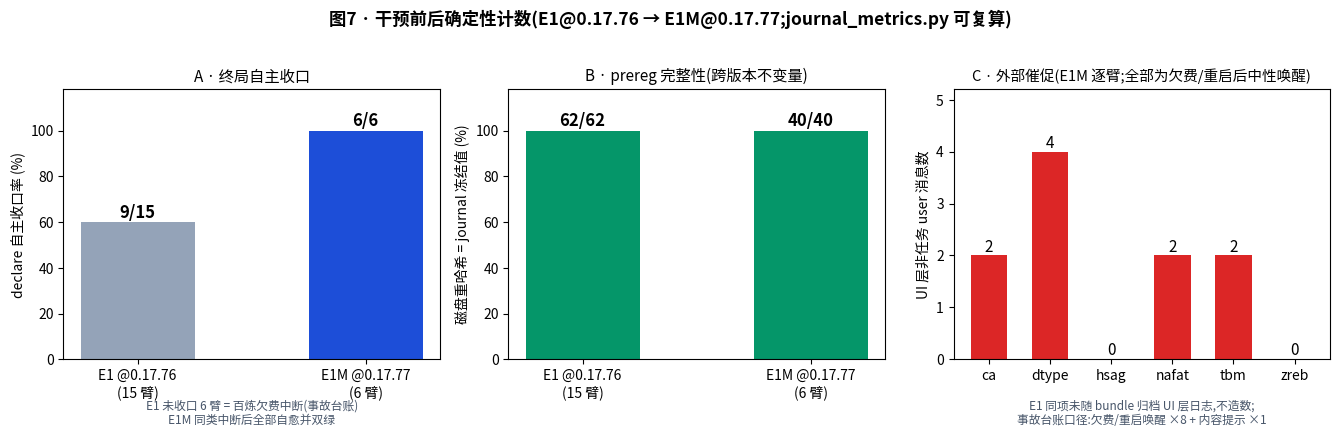

Write Python code to recreate this figure. (Note: this script raises an exception after producing the figure.)
#!/usr/bin/env python3
"""fig7: 干预前后确定性计数(E1@0.17.76 vs E1M@0.17.77,评委可复算)。

数据源:T-metrics-all21.txt / T-metrics-6arm.txt(journal_metrics.py 输出)。
E1 的 UI 层催促日志未随 bundle 归档,如实标注,不造数。
"""
from __future__ import annotations

import matplotlib

matplotlib.use("Agg")
import matplotlib.pyplot as plt
import numpy as np
from matplotlib import font_manager

for f in ["Noto Sans CJK SC", "Noto Sans CJK JP", "AR PL SungtiL GB"]:
    try:
        font_manager.findfont(f, fallback_to_default=False)
        plt.rcParams["font.family"] = f
        break
    except Exception:
        continue
plt.rcParams["axes.unicode_minus"] = False

C_E1, C_E1M, C_BAD, C_OK = "#94a3b8", "#1d4ed8", "#dc2626", "#059669"

fig, axes = plt.subplots(1, 3, figsize=(13.5, 4.4))
fig.suptitle("图7 · 干预前后确定性计数(E1@0.17.76 → E1M@0.17.77;journal_metrics.py 可复算)",
             fontsize=12.5, fontweight="bold", y=1.02)

# A: declare 真调率(自主收口)
ax = axes[0]
labels = ["E1 @0.17.76\n(15 臂)", "E1M @0.17.77\n(6 臂)"]
declared = [9, 6]
total = [15, 6]
bars = ax.bar(labels, [d / t * 100 for d, t in zip(declared, total)],
              color=[C_E1, C_E1M], width=0.5)
for b, d, t in zip(bars, declared, total):
    ax.text(b.get_x() + b.get_width() / 2, b.get_height() + 2, f"{d}/{t}",
            ha="center", fontsize=12, fontweight="bold")
ax.set_ylim(0, 118)
ax.set_ylabel("declare 自主收口率 (%)")
ax.set_title("A · 终局自主收口", fontsize=11)
ax.text(0.5, -0.24, "E1 未收口 6 臂 = 百炼欠费中断(事故台账)\nE1M 同类中断后全部自愈并双绿",
        transform=ax.transAxes, ha="center", fontsize=8.5, color="#475569")

# B: prereg 冻结重哈希(完整性不变量)
ax = axes[1]
ok = [62, 40]
tot = [62, 40]
bars = ax.bar(labels, [o / t * 100 for o, t in zip(ok, tot)], color=[C_OK, C_OK], width=0.5)
for b, o, t in zip(bars, ok, tot):
    ax.text(b.get_x() + b.get_width() / 2, b.get_height() + 2, f"{o}/{t}",
            ha="center", fontsize=12, fontweight="bold")
ax.set_ylim(0, 118)
ax.set_ylabel("磁盘重哈希 = journal 冻结值 (%)")
ax.set_title("B · prereg 完整性(跨版本不变量)", fontsize=11)

# C: 外部催促(E1M 逐臂;E1 未归档)
ax = axes[2]
arms = ["ca", "dtype", "hsag", "nafat", "tbm", "zreb"]
nudges = [2, 4, 0, 2, 2, 0]
colors = [C_BAD if n else C_OK for n in nudges]
bars = ax.bar(arms, nudges, color=colors, width=0.6)
for b, n in zip(bars, nudges):
    ax.text(b.get_x() + b.get_width() / 2, n + 0.08, str(n), ha="center", fontsize=11)
ax.set_ylim(0, 5.2)
ax.set_ylabel("UI 层非任务 user 消息数")
ax.set_title("C · 外部催促(E1M 逐臂;全部为欠费/重启后中性唤醒)", fontsize=10.5)
ax.text(0.5, -0.24, "E1 同项未随 bundle 归档 UI 层日志,不造数;\n事故台账口径:欠费/重启唤醒 ×8 + 内容提示 ×1",
        transform=ax.transAxes, ha="center", fontsize=8.5, color="#475569")

plt.tight_layout()
plt.savefig("/home/lingxufeng/crucible/Race/report-work/figures/fig7-interventions.png",
            dpi=180, bbox_inches="tight")
print("fig7 written")
